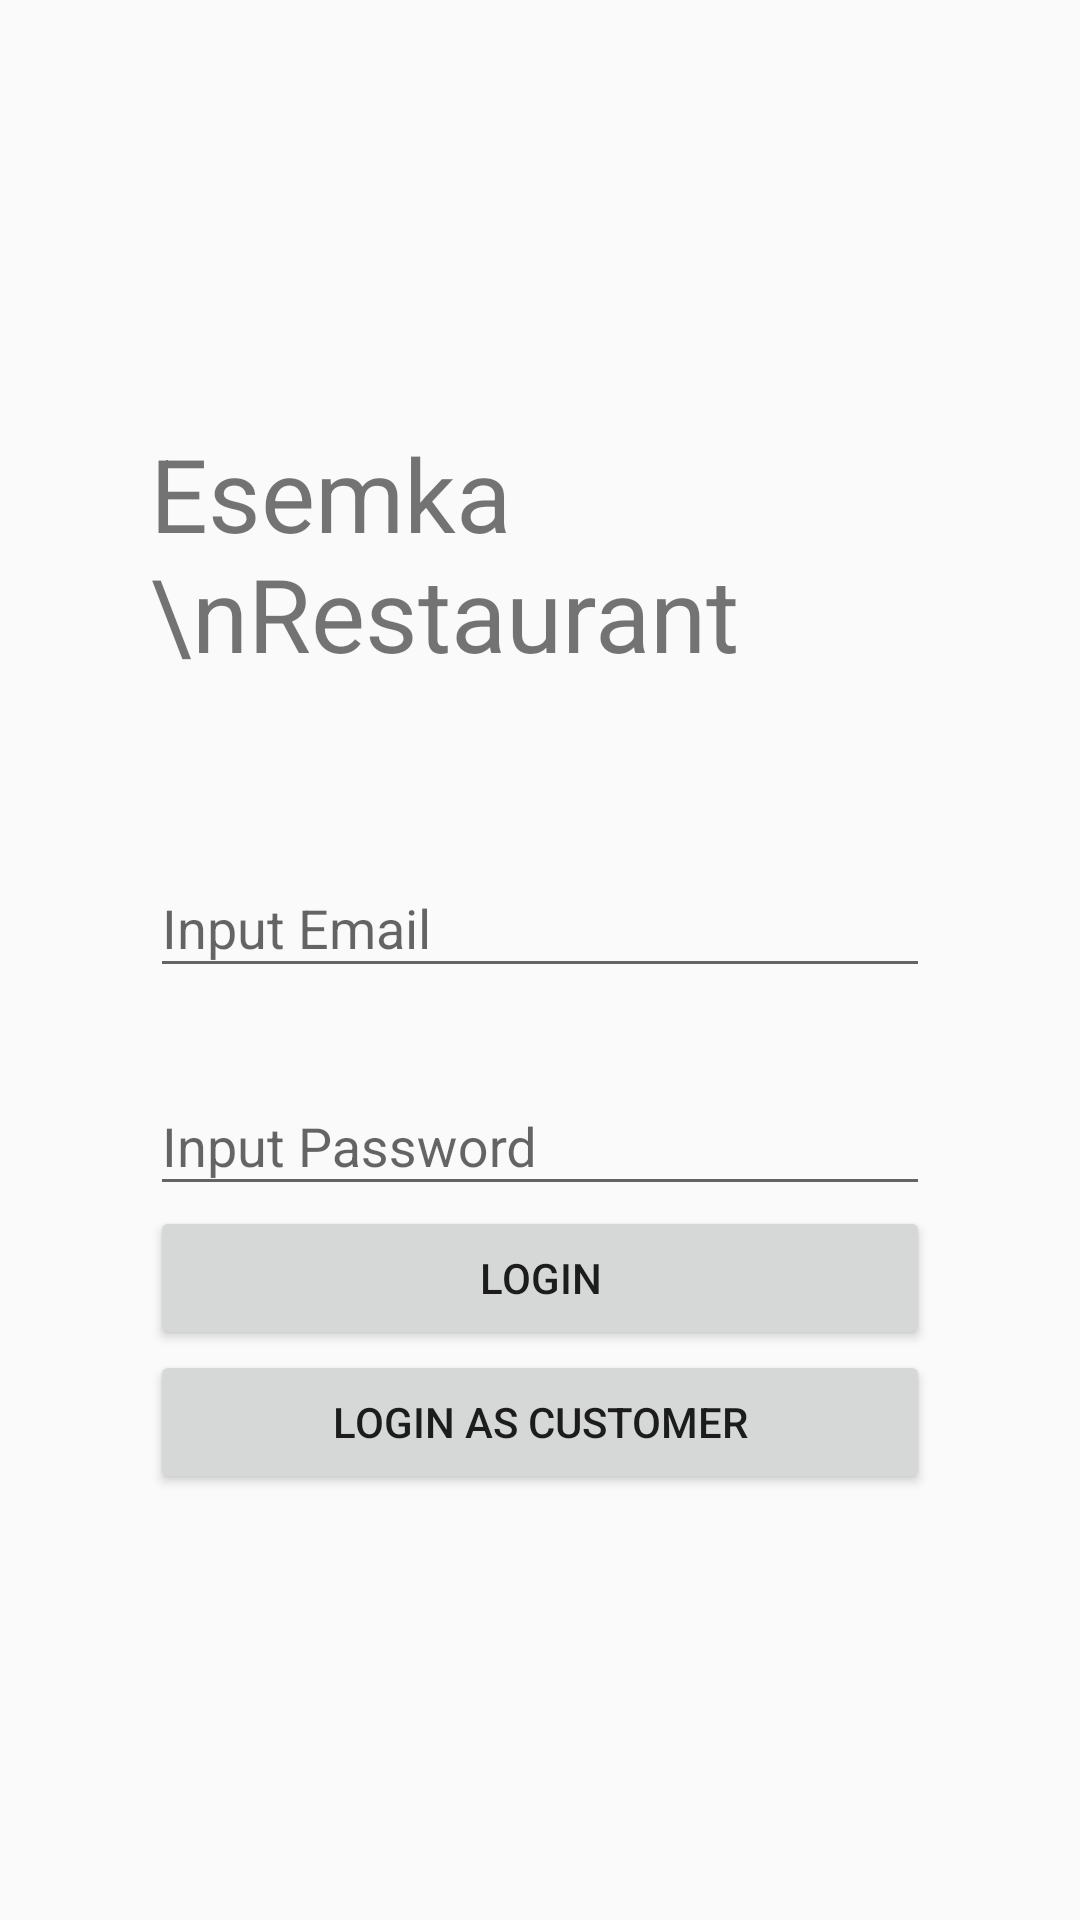

Produce the Android XML layout that renders to this screen, including the resource entries it uses.
<!-- AndroidManifest.xml: application theme Theme.PC_JAWA_BARAT -->
<!-- res/layout/activity_login.xml -->
<?xml version="1.0" encoding="utf-8"?>
<android.support.constraint.ConstraintLayout xmlns:android="http://schemas.android.com/apk/res/android"
    xmlns:app="http://schemas.android.com/apk/res-auto"
    xmlns:tools="http://schemas.android.com/tools"
    android:layout_width="match_parent"
    android:layout_height="match_parent"
    tools:context=".Login">

    <LinearLayout
        android:layout_width="match_parent"
        android:layout_height="match_parent"
        android:gravity="center"
        android:orientation="vertical"
        android:paddingHorizontal="50dp"
        app:layout_constraintBottom_toBottomOf="parent"
        app:layout_constraintEnd_toEndOf="parent"
        app:layout_constraintStart_toStartOf="parent"
        app:layout_constraintTop_toTopOf="parent">

        <TextView
            android:layout_width="wrap_content"
            android:layout_height="wrap_content"
            android:layout_marginBottom="50dp"
            android:text="Esemka \nRestaurant"
            android:textSize="34sp" />

        <android.support.design.widget.TextInputLayout
            android:id="@+id/emailLayout"
            android:layout_width="match_parent"
            android:layout_height="wrap_content"
            app:errorEnabled="true">

            <android.support.design.widget.TextInputEditText
                android:id="@+id/emailText"
                android:layout_width="match_parent"
                android:layout_height="wrap_content"
                android:hint="Input Email" />
        </android.support.design.widget.TextInputLayout>

        <android.support.design.widget.TextInputLayout
            android:id="@+id/passwordLayout"
            android:layout_width="match_parent"
            android:layout_height="wrap_content">

            <android.support.design.widget.TextInputEditText
                android:id="@+id/passwordText"
                android:layout_width="match_parent"
                android:layout_height="wrap_content"
                android:hint="Input Password" />
        </android.support.design.widget.TextInputLayout>

        <Button
            android:id="@+id/loginStaffBtn"
            android:layout_width="match_parent"
            android:layout_height="wrap_content"
            android:text="Login" />

        <Button
            android:id="@+id/customerBtn"
            android:layout_width="match_parent"
            android:layout_height="wrap_content"
            android:text="Login as Customer" />

    </LinearLayout>

</android.support.constraint.ConstraintLayout>
<!-- resources referenced by this layout -->
<resources>
  <style name="Theme.PC_JAWA_BARAT" parent="Theme.AppCompat.Light.DarkActionBar">
          
          <item name="colorPrimary">@color/purple_500</item>
          <item name="colorPrimaryDark">@color/purple_700</item>
          <item name="colorAccent">@color/teal_200</item>
          
      </style>
  <!-- not gathered from this repository: default colours our renderer supplied (Android Studio template values) -->
  <color name="purple_500">#FF6200EE</color>
  <color name="purple_700">#FF3700B3</color>
  <color name="teal_200">#FF03DAC5</color>
</resources>
